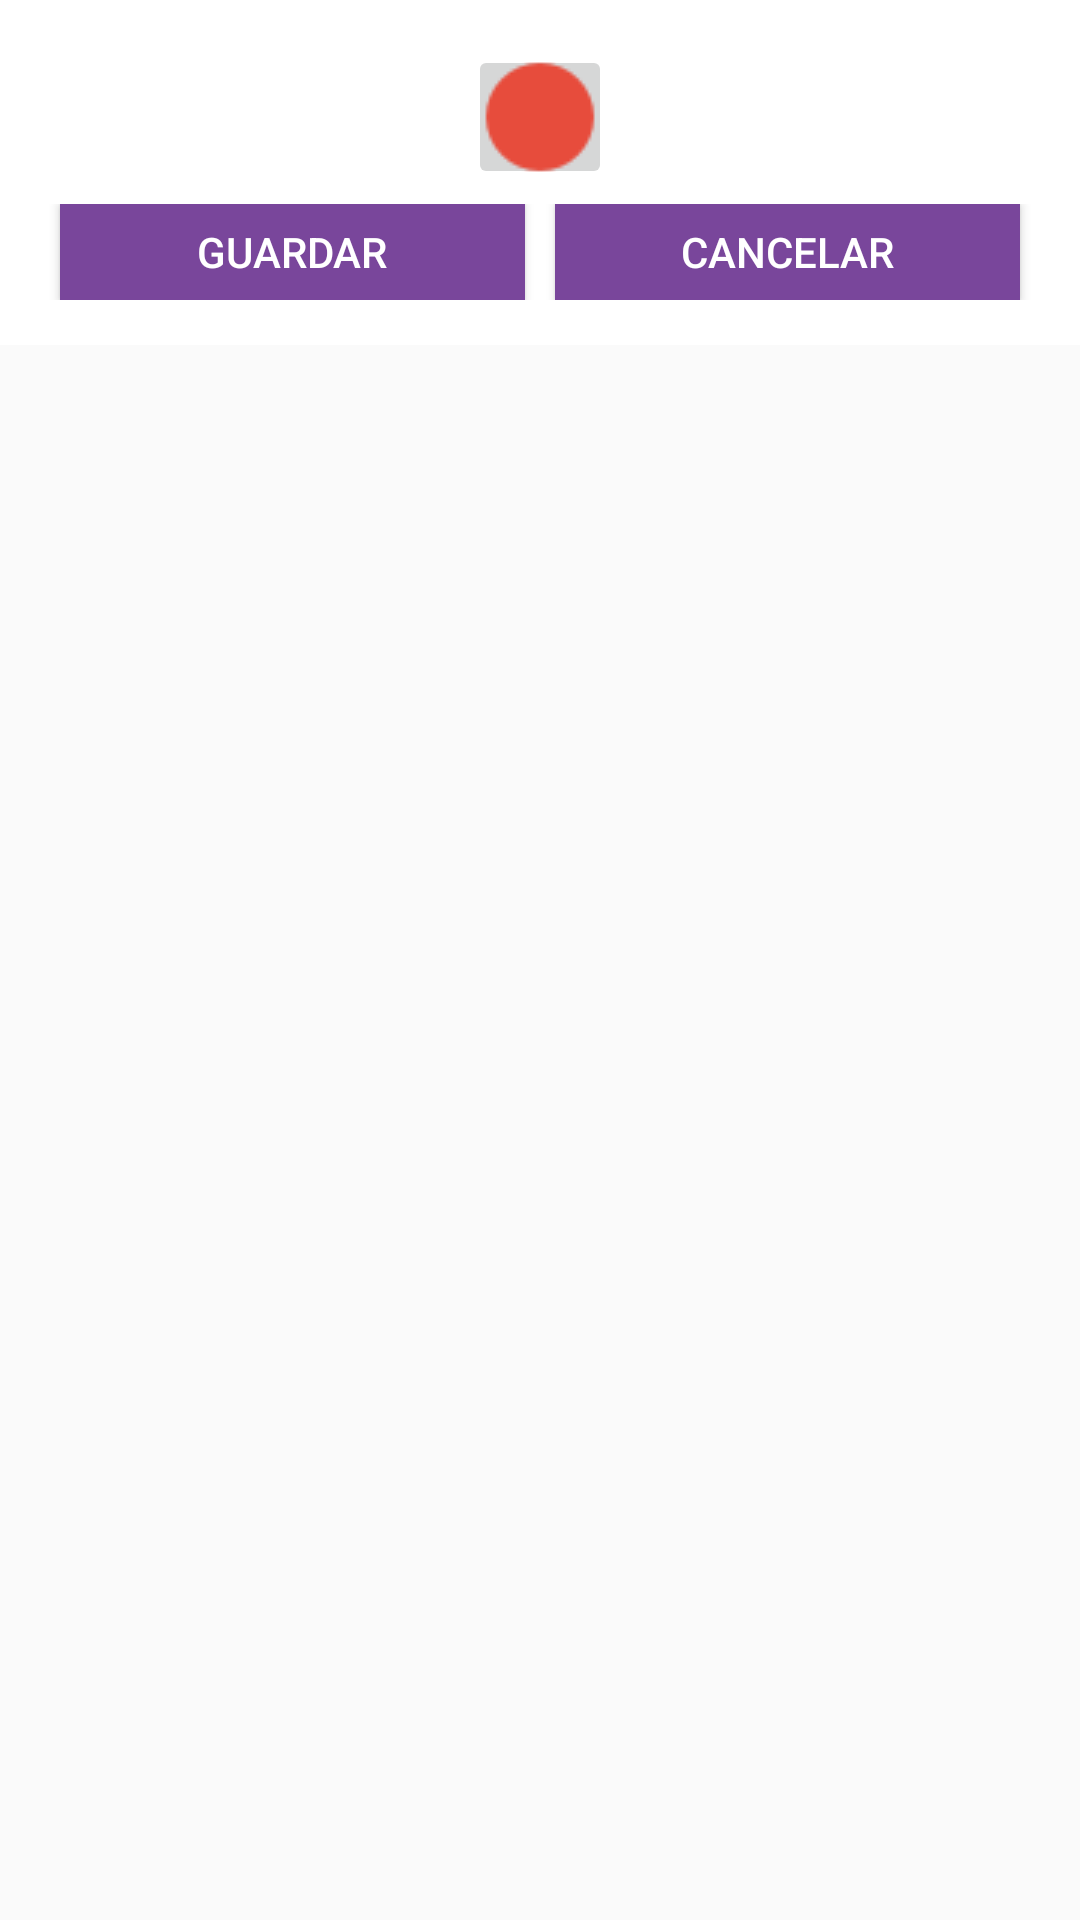

Produce the Android XML layout that renders to this screen, including the resource entries it uses.
<!-- AndroidManifest.xml: application theme AppTheme -->
<!-- res/layout/activity_sound_record.xml -->
<?xml version="1.0" encoding="utf-8"?>
<RelativeLayout xmlns:android="http://schemas.android.com/apk/res/android"
    android:layout_width="fill_parent"
    android:layout_height="fill_parent"
    android:orientation="vertical" android:background="#0000">

    <RelativeLayout
        android:layout_width="fill_parent"
        android:layout_height="wrap_content"
        android:background="#FFFFFF"
        android:padding="15dp">

        <TextView
            android:layout_width="wrap_content"
            android:layout_height="wrap_content"
            android:text="Grabando..."
            android:layout_alignParentTop="true"
            android:layout_alignParentRight="true"
            android:textColor="#000"
            android:visibility="invisible"

            />

        <ImageButton
            android:layout_width="48dp"
            android:layout_height="48dp"
            android:src="@drawable/ic_record_red"
            android:layout_centerHorizontal="true"
            android:id="@+id/btn_action_record_audio"
            android:layout_marginBottom="5dp" />



        <LinearLayout
            android:layout_width="fill_parent"
            android:layout_height="wrap_content"
            android:orientation="horizontal"
            android:id="@+id/ll_button_container"
            android:layout_below="@+id/btn_action_record_audio">

            <Button
                android:layout_width="0dp"
                android:layout_weight="1"
                android:layout_height="32dp"
                android:text="Guardar"
                android:background="@color/morado"
                android:textColor="#fff"
                android:layout_marginRight="5dp"
                android:layout_marginLeft="5dp"
                android:id="@+id/btn_save_audio"
                />
            <Button
                android:layout_width="0dp"
                android:layout_weight="1"
                android:layout_height="32dp"
                android:text="Cancelar"
                android:background="@color/morado"
                android:textColor="#fff"
                android:layout_marginRight="5dp"
                android:layout_marginLeft="5dp"
                android:id="@+id/btn_cancel_audio"
                />


        </LinearLayout>



    </RelativeLayout>

</RelativeLayout>
<!-- resources referenced by this layout -->
<resources>
  <color name="morado">#79469b</color>
  <!-- drawable ic_record_red: png bitmap (drawable, 521 bytes) -->
  <style name="AppTheme" parent="Theme.AppCompat.Light.DarkActionBar">
          
      </style>
</resources>
